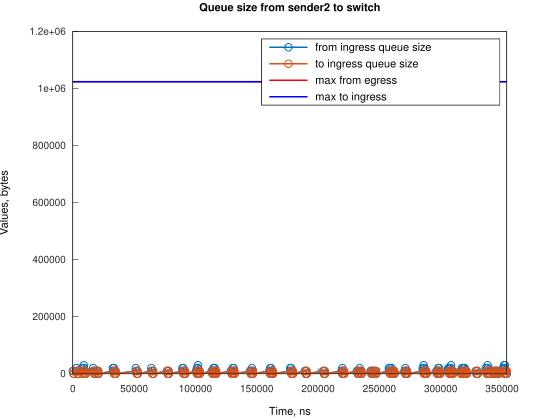

The file beside this chart, header and first rows:
Time, from_ingress_queue_size, to_ingress_queue_size
0, 10000, nan
745.1, 0, 10000
747.1, 0, 0
2984, 10000, 0
2985, 20000, 0
3729, 10000, 10000
3731, 10000, 0
4474, 0, 10000
4476, 0, 0
7455, 10000, 0
7456, 20000, 0
8200, 10000, 10000
8202, 10000, 0
8943, 20000, 0
8944, 30000, 0
8945, 20000, 10000
8946, 20000, 0
9690, 10000, 10000
9692, 10000, 0
10435, 0, 10000
10436, 0, 0
16676, 10000, 0
16677, 20000, 0
17421, 10000, 0
18166, 0, 0
19377, 10000, 0
20122, 10000, 10000
20125, 10000, 0
20867, 0, 10000
20869, 0, 0
32786, 10000, 0
32787, 20000, 0
33531, 20000, 10000
33534, 20000, 0
34276, 10000, 10000
34278, 10000, 0
35021, 0, 10000
35023, 0, 0
51414, 10000, 0
51415, 20000, 0
52159, 10000, 10000
52162, 10000, 0
52904, 0, 10000
52906, 0, 0
64078, 10000, 0
64079, 20000, 0
64823, 10000, 10000
64826, 10000, 0
65568, 0, 10000
65570, 0, 0
76746, 10000, 0
77491, 10000, 10000
77494, 10000, 0
78236, 0, 10000
78238, 0, 0
89410, 10000, 0
89411, 20000, 0
90155, 20000, 10000
90158, 20000, 0
90900, 10000, 10000
... 218 more rows
